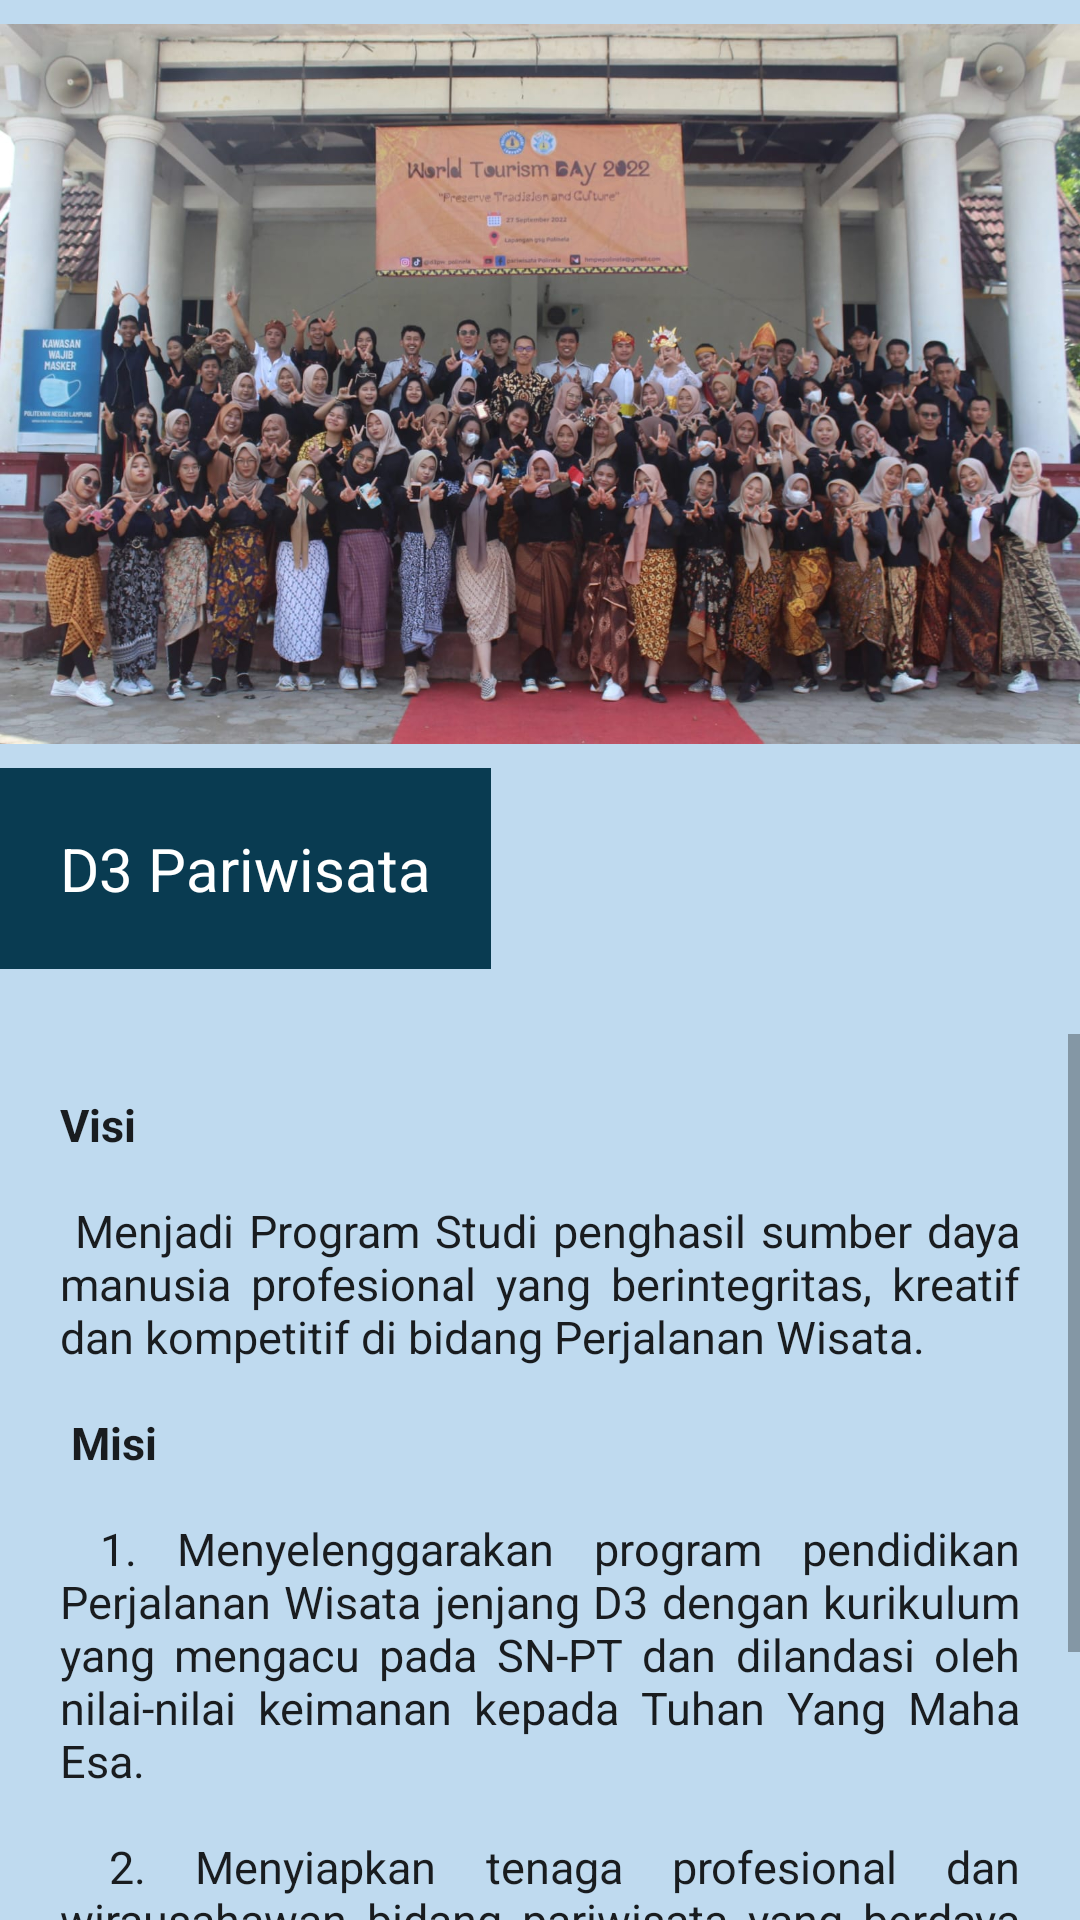

The Android layout XML behind this screen, and the referenced resources:
<!-- AndroidManifest.xml: application theme Theme.UAPMobile -->
<!-- res/layout/activity_pariwisata.xml -->
<?xml version="1.0" encoding="utf-8"?>
<LinearLayout xmlns:android="http://schemas.android.com/apk/res/android"
    xmlns:app="http://schemas.android.com/apk/res-auto"
    xmlns:tools="http://schemas.android.com/tools"
    android:layout_width="match_parent"
    android:layout_height="match_parent"
    android:background="#BFDAEF"
    android:orientation="vertical"
    tools:context=".MainActivity">

    <ImageView
        android:layout_width="wrap_content"
        android:layout_height="256dp"
        android:src="@drawable/pariwisata" />

    <TextView
        android:layout_width="wrap_content"
        android:layout_height="wrap_content"
        android:background="#093B51"
        android:padding="20dp"
        android:text="D3 Pariwisata"
        android:textAppearance="@style/TextAppearance.AppCompat.Body1"
        android:textColor="#FFFFFF"
        android:textSize="20dp" />

    <TextView
        android:layout_width="wrap_content"
        android:layout_height="wrap_content"
        android:layout_gravity="center"
        android:text=""
        android:textAppearance="@style/TextAppearance.AppCompat.Body1"
        android:textSize="16dp" />

    <ScrollView
        android:layout_width="wrap_content"
        android:layout_height="338dp">

        <TextView
            android:layout_width="wrap_content"
            android:layout_height="wrap_content"
            android:padding="20dp"
            android:justificationMode="inter_word"
            android:text="@string/text21"
            android:textAppearance="@style/TextAppearance.AppCompat.Body1"
            android:textSize="15dp" />

    </ScrollView>

</LinearLayout>
<!-- resources referenced by this layout -->
<resources>
  <!-- drawable pariwisata: jpeg bitmap (drawable, 219010 bytes) -->
  <string name="text21">
          <b>Visi</b>
          \n\n
          Menjadi Program Studi penghasil sumber daya manusia profesional yang berintegritas, kreatif dan
          kompetitif di bidang Perjalanan Wisata.
          \n\n
          <b>Misi</b>
          \n\n
          1. Menyelenggarakan program pendidikan Perjalanan Wisata jenjang D3 dengan kurikulum yang
          mengacu pada SN-PT dan dilandasi oleh nilai-nilai keimanan kepada Tuhan Yang Maha Esa.
          \n\n
          2. Menyiapkan tenaga profesional dan wirausahawan bidang pariwisata yang berdaya saing nasional dan global.
          \n\n
          3.Menyelenggarakan penelitian di bidang pariwisata sesuai perkembangan ilmu pengetahuan dan teknologi.
          \n\n
          4. Menyelenggarakan pengabdian kepada masyarakat untuk mengembangkan pariwisata sesuai budaya dan kearifan lokal.
          \n\n
          5. Menjalin kerjasama secara berkelanjutan dengan pemangku kepentingan di bidang pariwisata.
      </string>
  <style name="Theme.UAPMobile" parent="Theme.MaterialComponents.DayNight.DarkActionBar">
          
          <item name="colorPrimary">@color/purple_500</item>
          <item name="colorPrimaryVariant">@color/purple_700</item>
          <item name="colorOnPrimary">@color/white</item>
          
          <item name="colorSecondary">@color/teal_200</item>
          <item name="colorSecondaryVariant">@color/teal_700</item>
          <item name="colorOnSecondary">@color/black</item>
          
          <item name="android:statusBarColor" tools:targetApi="l">?attr/colorPrimaryVariant</item>
          
      </style>
  <!-- not gathered from this repository: default colours our renderer supplied (Android Studio template values) -->
  <color name="purple_500">#FF6200EE</color>
  <color name="purple_700">#FF3700B3</color>
  <color name="teal_200">#FF03DAC5</color>
  <color name="teal_700">#FF018786</color>
  <color name="black">#FF000000</color>
  <color name="white">#FFFFFFFF</color>
</resources>
